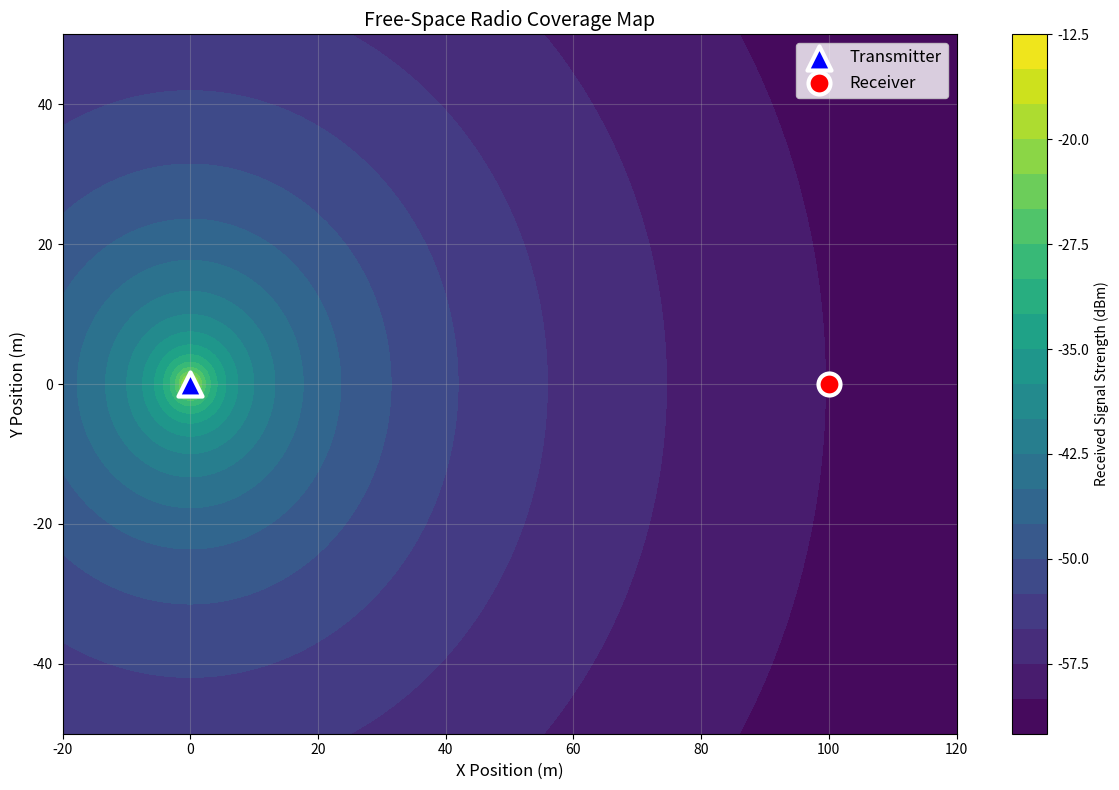

Write the Python code that produced this figure. (Note: this script raises an exception after producing the figure.)
#!/usr/bin/env python3
"""Generate radio coverage map using free-space path loss"""
import matplotlib.pyplot as plt
import numpy as np

def generate_radio_map(tx_pos=[0,0,0], rx_pos=[100,0,0], metric="rss"):
    # Create grid
    x = np.linspace(-20, 120, 200)
    y = np.linspace(-50, 50, 150)
    X, Y = np.meshgrid(x, y)
    
    # Calculate distance from transmitter to each point
    dist = np.sqrt((X - tx_pos[0])**2 + (Y - tx_pos[1])**2 + 1e-6)  # avoid division by zero
    
    # Free-space path loss: RSS = Pt - 20*log10(4*pi*d/lambda)
    # Assuming frequency = 2.4 GHz, lambda = 0.125 m, Pt = 20 dBm
    wavelength = 0.125
    rss = 20 - 20 * np.log10(4 * np.pi * dist / wavelength)
    
    # Create plot
    fig, ax = plt.subplots(figsize=(12, 8))
    im = ax.contourf(X, Y, rss, levels=20, cmap='viridis')
    cbar = plt.colorbar(im, ax=ax, label='Received Signal Strength (dBm)')
    
    # Plot transmitter and receiver
    ax.scatter(tx_pos[0], tx_pos[1], color="blue", marker="^", s=300, 
               label="Transmitter", edgecolors='white', linewidths=3, zorder=10)
    ax.scatter(rx_pos[0], rx_pos[1], color="red", marker="o", s=250, 
               label="Receiver", edgecolors='white', linewidths=3, zorder=10)
    
    ax.set_xlabel('X Position (m)', fontsize=12)
    ax.set_ylabel('Y Position (m)', fontsize=12)
    ax.set_title('Free-Space Radio Coverage Map', fontsize=14)
    ax.legend(loc='upper right', fontsize=12)
    ax.grid(True, alpha=0.3)
    
    plt.tight_layout()
    plt.savefig(f"outputs/radiomap_{metric}.png", dpi=150, bbox_inches='tight')
    plt.close()
    print(f"Saved: outputs/radiomap_{metric}.png")

if __name__ == "__main__":
    import sys
    metric = sys.argv[1] if len(sys.argv) > 1 else "rss"
    tx_pos = [float(sys.argv[2]), float(sys.argv[3]), float(sys.argv[4])] if len(sys.argv) > 4 else [0,0,0]
    rx_pos = [float(sys.argv[5]), float(sys.argv[6]), float(sys.argv[7])] if len(sys.argv) > 7 else [100,0,0]
    generate_radio_map(tx_pos, rx_pos, metric)
